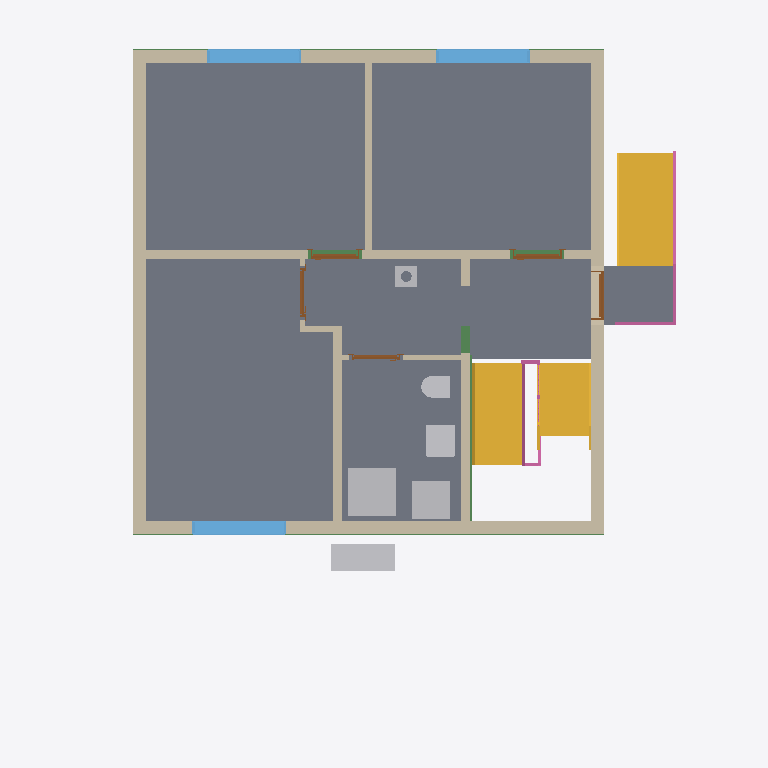
Plan cut of the same IFC building model at storey 'Basement ceiling' (level -0.21 m, cut at 1.19 m), seen from above with north up, elements coloured by IFC class: 11 walls (beige), 9 slabs (grey), 6 other elements (light grey), 6 railings (pink), 5 doors (brown), 4 beams (green), 3 stairs (yellow), 3 windows (light blue). Cut surfaces are drawn darker.
Extent 10.8 m × 13.2 m × 12.9 m (x, y, z). Storeys (16): Foundation at -3.21 m; Basement at -2.56 m; Basement ceiling at -0.21 m; Ground floor at 0.00 m; Facades at 0.00 m; Rainwater drainage at 0.00 m; Ceiling at 2.85 m; Upper floor at 3.06 m; Roof - Thermal insulation under rafters at 3.06 m; Roof - Vapour barrier at 3.06 m; Roof - Gypsum plasterboard at 3.06 m; Roof - MDF at 3.06 m; Roof - Roofing underlay at 3.06 m; Roof - Counter-battens at 3.06 m; Roof - Tile battens at 3.06 m; Roof - Roof tiles at 3.06 m. Elements (313): 146 IfcBeam, 42 IfcSlab, 30 IfcWall, 22 IfcBuildingElementProxy, 16 IfcFurniture, 10 IfcDoor, 10 IfcRailing, 9 IfcFooting, 8 IfcCovering, 7 IfcWindow, 5 IfcSanitaryTerminal, 5 IfcStair.

HEADER;
FILE_DESCRIPTION(('ViewDefinition[DesignTransferView]'),'2;1');
FILE_NAME('/dev/null','2026-11-10T22:33:03+01:00',(''),(''),'IfcOpenShell 0.8.5','IfcOpenShell 0.8.5','Nobody');
FILE_SCHEMA(('IFC4'));
ENDSEC;
DATA;
#1=IFCPROJECT('3UIeWf4Xn749EBU8nBXVT$',$,'House 2',$,$,$,$,(#10,#15),#5);
#19=IFCSITE('34reqoUznAiANB$pwuyJTk',$,'Site',$,$,#27,$,$,$,$,$,$,$,$);
#20=IFCBUILDING('2VW_515R94Q8d93CVz_Xrc',$,'House 2',$,$,#32,$,$,$,$,$,$);
#33=IFCBUILDINGSTOREY('0SfgGHfL5DXuJbe7mcQe9o',$,'Foundation',$,$,#39,$,$,$,-3.21);
#40=IFCBUILDINGSTOREY('2DTPGdtr1F28h9dJJu8BsC',$,'Basement',$,$,#45,$,$,$,-2.56);
#46=IFCBUILDINGSTOREY('1CMUxSECP0fAPLIuT0OVim',$,'Basement ceiling',$,$,#51,$,$,$,-0.21);
#52=IFCBUILDINGSTOREY('0lWUZ2qv1CRv9KRFxTq58o',$,'Ground floor',$,$,#57,$,$,$,0.0);
#58=IFCBUILDINGSTOREY('17Fa6IjcrC4wzVZ9_LFnxG',$,'Ceiling',$,$,#63,$,$,$,2.845);
#64=IFCBUILDINGSTOREY('2II0$gbT91igPdhV7n5OvK',$,'Upper floor',$,$,#69,$,$,$,3.055);
#26090=IFCBUILDINGSTOREY('2_8pz9aiP8$w35k8D2pswX',$,'Roof - Thermal insulation under rafters','Visibility container for Thermal insulation under rafters','ROOF_LAYER',#26095,$,$,$,3.055);
#26096=IFCBUILDINGSTOREY('0HBgTQrrr9TP9n8NWP6Nk6',$,'Roof - Vapour barrier','Visibility container for Vapour barrier','ROOF_LAYER',#26101,$,$,$,3.055);
#26102=IFCBUILDINGSTOREY('0pDjtM9u93kP3rf$kz2OoZ',$,'Roof - Gypsum plasterboard','Visibility container for Gypsum plasterboard','ROOF_LAYER',#26107,$,$,$,3.055);
#26108=IFCBUILDINGSTOREY('2cZ2XXzvP3XQifzHx$A48x',$,'Roof - MDF','Visibility container for MDF','ROOF_LAYER',#26113,$,$,$,3.055);
#26114=IFCBUILDINGSTOREY('2$fw4aR1z1YAOcl_BVHz$d',$,'Roof - Roofing underlay','Visibility container for Roofing underlay','ROOF_LAYER',#26119,$,$,$,3.055);
#26120=IFCBUILDINGSTOREY('0doQFvYHv24fRSh_PTKhgk',$,'Roof - Counter-battens','Visibility container for Counter-battens','ROOF_LAYER',#26125,$,$,$,3.055);
#26126=IFCBUILDINGSTOREY('1PuoK3JPf08fUX2UuY$cbD',$,'Roof - Tile battens','Visibility container for Tile battens','ROOF_LAYER',#26131,$,$,$,3.055);
#26132=IFCBUILDINGSTOREY('0AMcPn4kv9Dualbzaba_xS',$,'Roof - Roof tiles','Visibility container for Roof tiles','ROOF_LAYER',#26137,$,$,$,3.055);
#35378=IFCBUILDINGSTOREY('0$ESf_xUn1Cunqbj0pngRr',$,'Facades','Visibility container for grey/white facades and timber roof-edge boards','FACADE_LAYER',#35383,$,$,$,0.0);
#35535=IFCBUILDINGSTOREY('2e6iaUxu18$8iu34aeCrfy',$,'Rainwater drainage','Roof gutters without downpipes',$,#35540,$,$,$,0.0);
#2693=IFCSLAB('02TEt4TwfFhBRRmkGtRqsT',$,'Pokoj 3',$,$,#2698,#2705,$,$);
#2617=IFCSLAB('3_JescBlH4mOZ9EFgB$UiQ',$,'Pokoj 1',$,$,#2622,#2629,$,$);
#2660=IFCSLAB('30dmwlXZT9Q9hE0vwEwusU',$,'Pokoj 2',$,$,#2665,#2672,$,$);
#2726=IFCSLAB('3f7dMkJMf8CwMwitMAaoFI',$,'Chodba',$,$,#2731,#2738,$,$);
#2759=IFCSLAB('2kITM6Q0T9cf3x5TuuyNPS',$,'Koupelna',$,$,#2764,#2771,$,$);
#4541=IFCSTAIR('24mpuJNXj8kw6PVVPdQKCz',$,'Entrance stair',$,$,#4548,$,$,.STRAIGHT_RUN_STAIR.);
#176=IFCWALL('2EemC3q2TEdOP63gWBIEcc',$,'Wall 4',$,$,#185,#196,$,$);
#126=IFCWALL('1cs0FZyWb4YAeXZGVh5z7U',$,'Wall 2',$,$,#135,#146,$,$);
#5198=IFCSTAIR('0n52wfNyzBZO6iOq9RrPVT',$,'Basement upper stair flight',$,$,#5205,$,$,.STRAIGHT_RUN_STAIR.);
#99=IFCWALL('0Rg1d7Ta99cvuFunIWRWsT',$,'Wall 1',$,$,#110,#121,$,$);
#3504=IFCSTAIR('0mS4cvMXXDsP4jvghM7bSz',$,'Lower stair flight',$,$,#3511,$,$,.STRAIGHT_RUN_STAIR.);
#4621=IFCSLAB('1ZVjf0L79Elv5n26_qzT3b',$,'Entrance landing',$,$,#4626,#4633,$,.LANDING.);
#151=IFCWALL('0lani2qJz4yQMM9VCbekGP',$,'Wall 3',$,$,#160,#171,$,$);
#201=IFCWALL('09Ouxurxz3RQ$J8RkBdyuE',$,'Wall 5',$,$,#211,#222,$,$);
#3391=IFCSANITARYTERMINAL('2ShoqHMW9FYvDD$Qffiz8C',$,'Sprcha',$,$,#3412,#3400,$,$);
#253=IFCWALL('0pgQqaYFH6N8ZvG3RJ5xMg',$,'Hallway - Pokoj 3 lower wall',$,$,#262,#273,$,$);
#329=IFCWALL('0_Bk_A$Hj2D9W9we1PK_E7',$,'Stairway - hallway and bathroom wall',$,$,#338,#349,$,$);
#2312=IFCFURNITURE('22YQEeUdr9ZRX87J8pbffY',$,'Tepelné?Čerpadlo',$,'Tepelné?Čerpadlo',#2317,#2324,$,.USERDEFINED.);
#3431=IFCFURNITURE('2N1aV66X51MRS3fyPYhVg8',$,'Zásobník?TUV',$,'Zásobník?TUV',#3436,#3443,$,.USERDEFINED.);
#2813=IFCWINDOW('3UcEXfoNfAhQQgXiWPQycA',$,'Pokoj 1 window',$,$,#2890,#2814,$,1.3750000000000002,1.75,.WINDOW.,.SINGLE_PANEL.,$);
#2909=IFCWINDOW('27LjnqX_jA9e$Yan6iLLlB',$,'Pokoj 2 window',$,$,#2986,#2910,$,1.3750000000000002,1.75,.WINDOW.,.SINGLE_PANEL.,$);
#3005=IFCWINDOW('3ROrjqxzX0FeWLgMVPr49z',$,'Pokoj 3 window',$,$,#3082,#3006,$,1.3750000000000002,1.75,.WINDOW.,.SINGLE_PANEL.,$);
#227=IFCWALL('0PNID5CQ52XQfMTyyxgDRy',$,'Wall 6',$,$,#237,#248,$,$);
#3329=IFCSANITARYTERMINAL('3ILvnTvdD629lrXGzJ4j_m',$,'Umyvadlo',$,$,#3350,#3338,$,$);
#4635=IFCRAILING('30B$g0n7bDiudKvak5cNjz',$,'Entrance stair and landing railing',$,$,#4640,#5022,$,.GUARDRAIL.);
#3259=IFCSANITARYTERMINAL('0G1g03E2H1oOyJ7iMHD9v0',$,'WC',$,$,#3280,#3268,$,$);
#32013=IFCBEAM('0LIS0UAHP9VfcpuVF9Fh53',$,'Ring beam 8',$,'Ring beam',#32018,#32027,$,.BEAM.);
#19103=IFCSLAB('2BrSrPY1v8VuDP94Opn7WE',$,'Basement ceiling - Chodba',$,$,#19108,#19112,$,.FLOOR.);
#31623=IFCBEAM('1H0ShOg_9Az9xzcTPFYciD',$,'Ring beam 5',$,'Ring beam',#31628,#31637,$,.BEAM.);
#31102=IFCBEAM('2VqIBiz516ou_Wvp4TVVgx',$,'Ring beam 1',$,'Ring beam',#31107,#31116,$,.BEAM.);
#30918=IFCCHIMNEY('2n_RYKnAz1efeZ8t61IbcU',$,'Main chimney',$,$,#30923,#30938,$,.NOTDEFINED.);
#354=IFCWALL('2vKI_9z9T0yu9kvdzaKSgh',$,'Hallway - bathroom SDK wall',$,$,#363,#374,$,$);
#5278=IFCRAILING('2c0pPtfqD8mwL39rYypoa$',$,'Basement stair flight railing',$,$,#5283,#5469,$,.GUARDRAIL.);
#31363=IFCBEAM('10fNZug0j27RMkUFIrQ_bi',$,'Ring beam 3',$,'Ring beam',#31368,#31377,$,.BEAM.);
#783=IFCDOOR('1tAwfxa$X0dO_gIupDzuZa',$,'Pokoj 2 door',$,$,#903,#794,$,2.33,0.9,.DOOR.,.SINGLE_SWING_RIGHT.,$);
#469=IFCDOOR('1wMiMiwBTDlvDramE_7Iw7',$,'Entrance door',$,$,#589,#480,$,2.125,0.9,.DOOR.,.SINGLE_SWING_RIGHT.,$);
#626=IFCDOOR('1KPqptpPb1k9AnAtiILl8r',$,'Pokoj 1 door',$,$,#746,#637,$,2.33,0.9,.DOOR.,.SINGLE_SWING_RIGHT.,$);
#940=IFCDOOR('1rJoQfQwH3lfH3c50LrdX9',$,'Pokoj 3 door',$,$,#1060,#951,$,2.33,0.9,.DOOR.,.SINGLE_SWING_RIGHT.,$);
#1097=IFCDOOR('012M2s8fj3lQopPfi74kc3',$,'Koupelna door',$,$,#1217,#1108,$,2.33,0.9,.DOOR.,.SINGLE_SWING_LEFT.,$);
#278=IFCWALL('1qGaO1yVj9$PwVncD9Rbfw',$,'Hallway - Pokoj 3 wall return',$,$,#288,#299,$,$);
#3925=IFCRAILING('3cyL6YtBXDIhnDWulC1M6o',$,'Lower stair flight railing',$,$,#3930,#4116,$,.GUARDRAIL.);
#18299=IFCSLAB('08JO_9H0X61Og$L4pdfctl',$,'Basement ceiling - Pokoj 3 garden part',$,$,#18304,#18308,$,.FLOOR.);
#4261=IFCRAILING('3BwMVFR0r4jxRt6PTu_uzp',$,'Ground floor - up/down stair gap railing',$,$,#4266,#4317,$,.GUARDRAIL.);
#304=IFCWALL('0ukBtypx16zgtpXB$cCm7O',$,'Hallway - Pokoj 3 upper wall',$,$,#313,#324,$,$);
#5521=IFCRAILING('3lJeqPtTLAtwIgTDYu3amw',$,'Basement lower stair flight railing',$,$,#5526,#5676,$,.GUARDRAIL.);
#20313=IFCSLAB('09CkJ$GTD2ggDxNiuRvrmB',$,'Basement ceiling - Koupelna',$,$,#20318,#20322,$,.FLOOR.);
#5724=IFCRAILING('3jar9T8cfEWBu_n4syNk0w',$,'Basement middle landing - flight gap railing',$,$,#5729,#5780,$,.GUARDRAIL.);
ENDSEC;
